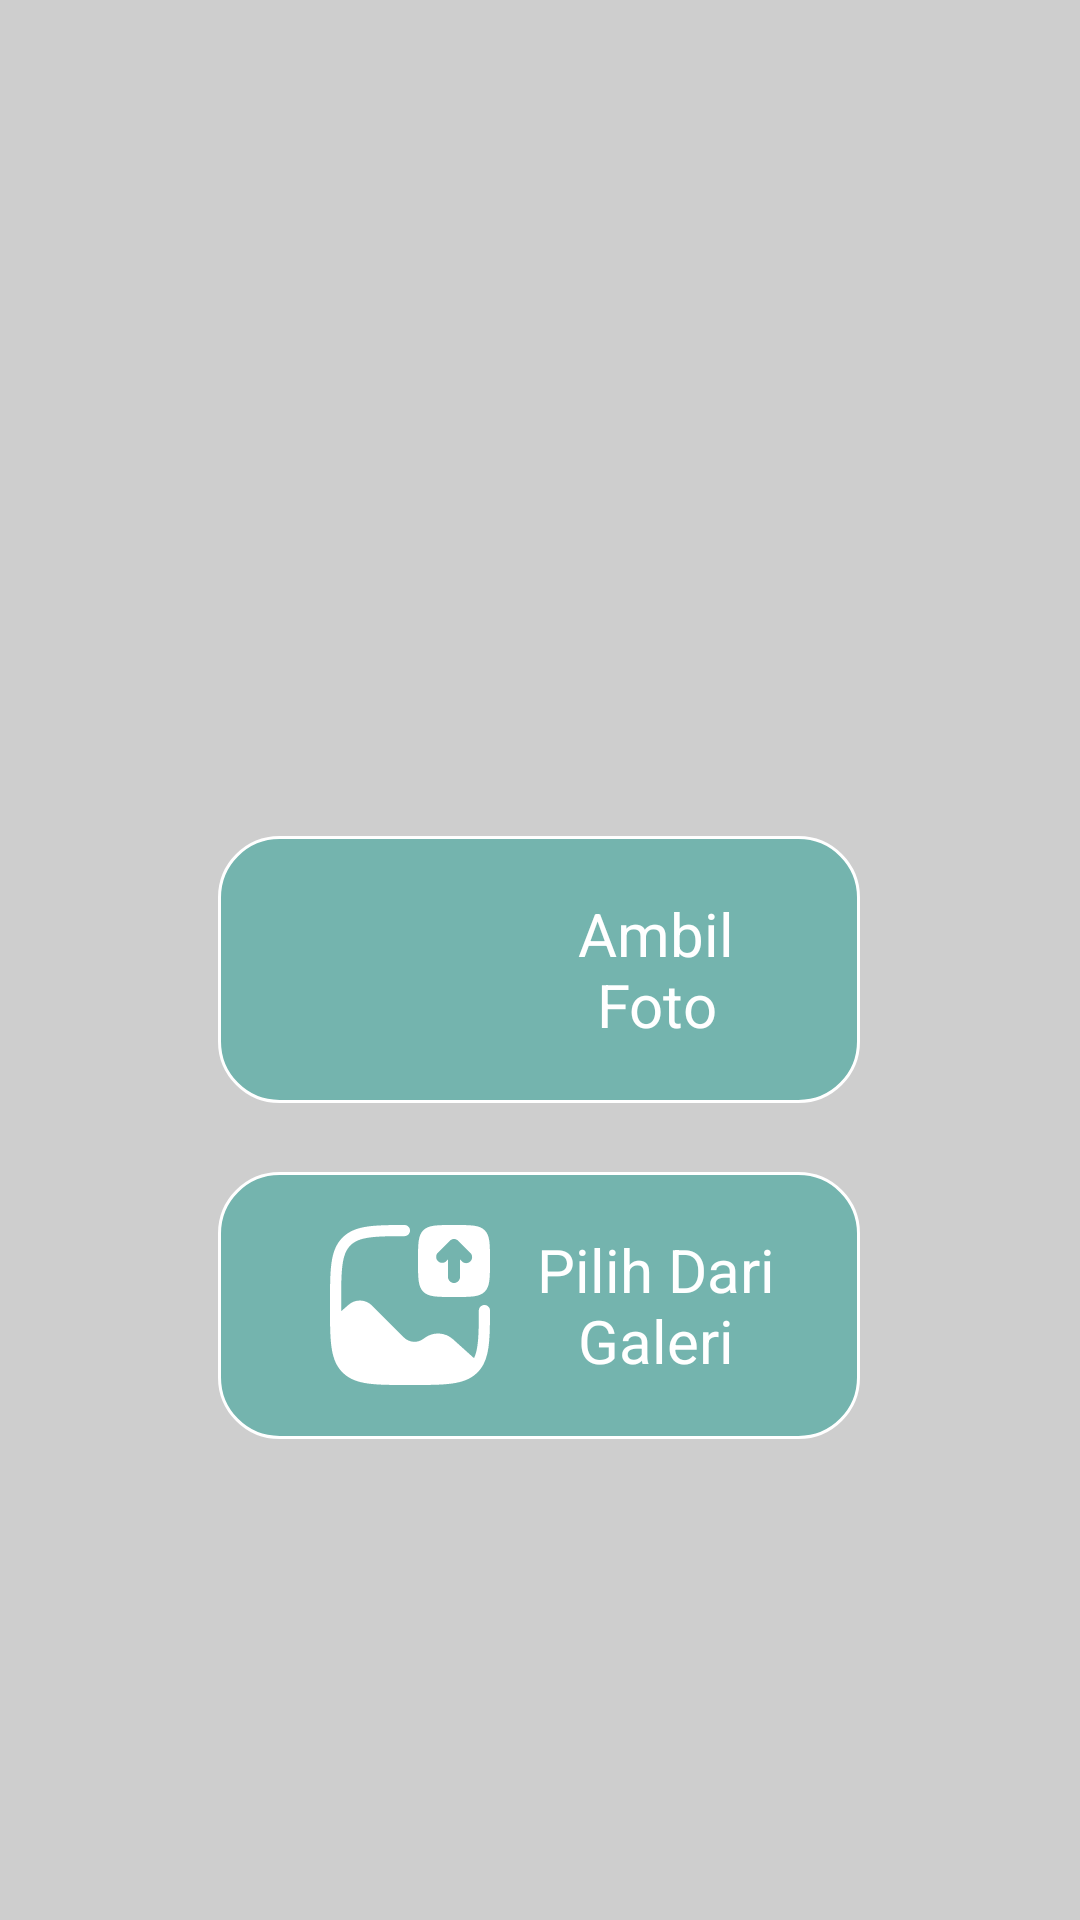

This screen was rendered from an Android layout file. Write that file and the resources it references.
<!-- AndroidManifest.xml: application theme Theme.ProjectPA -->
<!-- res/layout/fragment_home.xml -->
<?xml version="1.0" encoding="utf-8"?>
<androidx.constraintlayout.widget.ConstraintLayout xmlns:android="http://schemas.android.com/apk/res/android"
    xmlns:app="http://schemas.android.com/apk/res-auto"
    xmlns:tools="http://schemas.android.com/tools"
    android:layout_width="match_parent"
    android:layout_height="match_parent"
    android:background="@color/bg_color"
    tools:context=".ui.home.HomeFragment">

    <TextView
        android:id="@+id/text_home"
        android:layout_width="272dp"
        android:layout_height="wrap_content"
        android:layout_marginStart="8dp"
        android:layout_marginTop="8dp"
        android:layout_marginEnd="8dp"
        android:textAlignment="center"
        android:textSize="28sp"
        android:textStyle="bold"
        app:layout_constraintBottom_toBottomOf="parent"
        app:layout_constraintEnd_toEndOf="parent"
        app:layout_constraintHorizontal_bias="0.495"
        app:layout_constraintStart_toStartOf="parent"
        app:layout_constraintTop_toTopOf="parent"
        app:layout_constraintVertical_bias="0.128" />
    <LinearLayout
        android:id="@+id/capture_btn"
        android:layout_width="214dp"
        android:layout_height="89dp"
        android:background="@drawable/ripple_rounded_bg"
        android:clickable="true"
        android:focusable="true"
        android:orientation="horizontal"
        android:padding="12dp"
        app:layout_constraintBottom_toBottomOf="parent"
        app:layout_constraintEnd_toEndOf="parent"
        app:layout_constraintHorizontal_bias="0.497"
        app:layout_constraintStart_toStartOf="parent"
        app:layout_constraintTop_toTopOf="parent"
        app:layout_constraintVertical_bias="0.506"
        >

        <ImageView
            android:layout_width="64dp"
            android:layout_height="64dp"
            android:layout_gravity="center_vertical"
            android:src="@drawable/ic_photo_camera_black_24dp"
            app:tint="@color/white"
            android:layout_marginLeft="20dp"/>

        <TextView
            android:layout_width="80dp"
            android:layout_height="wrap_content"
            android:layout_gravity="center_vertical"
            android:layout_marginLeft="10dp"
            android:text="Ambil Foto"
            android:textAlignment="center"
            android:textColor="@android:color/white"
            android:textSize="20dp"
            tools:ignore="RtlCompat" />
    </LinearLayout>

    <LinearLayout
        android:id="@+id/gallery_btn"
        android:layout_width="214dp"
        android:layout_height="89dp"
        android:background="@drawable/ripple_rounded_bg"
        android:clickable="true"
        android:focusable="true"
        android:orientation="horizontal"
        android:padding="12dp"
        app:layout_constraintBottom_toBottomOf="parent"
        app:layout_constraintEnd_toEndOf="parent"
        app:layout_constraintHorizontal_bias="0.497"
        app:layout_constraintStart_toStartOf="parent"
        app:layout_constraintTop_toTopOf="parent"
        app:layout_constraintVertical_bias="0.709">

        <ImageView
            android:layout_width="64dp"
            android:layout_height="64dp"
            android:layout_gravity="center_vertical"
            android:layout_marginLeft="20dp"
            android:src="@drawable/ic_image_upload_black_24dp"
            app:tint="@color/white" />

        <TextView
            android:layout_width="80dp"
            android:layout_height="wrap_content"
            android:layout_gravity="center_vertical"
            android:layout_marginLeft="10dp"
            android:text="Pilih Dari Galeri"
            android:textAlignment="center"
            android:textColor="@android:color/white"
            android:textSize="20dp"
            tools:ignore="RtlCompat" />
    </LinearLayout>
</androidx.constraintlayout.widget.ConstraintLayout>
<!-- resources referenced by this layout -->
<resources>
  <color name="bg_color">#CECECE</color>
  <color name="white">#FFFFFFFF</color>
  <!-- drawable ic_image_upload_black_24dp: vector/xml drawable (drawable, 2868 chars, omitted) -->
  <!-- drawable ripple_rounded_bg (drawable) -->
  <?xml version="1.0" encoding="utf-8"?>
  <ripple xmlns:android="http://schemas.android.com/apk/res/android"
      android:color="@color/ripple_color"> 
  
      <item>
          <shape android:shape="rectangle">
              
              <solid android:color="@color/colorPrimary" /> 
  
              
              <corners android:radius="20dp" /> 
  
              
              <stroke
                  android:width="1dp"
                  android:color="#FFFFFF" />
          </shape>
      </item>
  </ripple>
  <style name="Theme.ProjectPA" parent="Theme.MaterialComponents.DayNight.NoActionBar">
          
          <item name="colorPrimary">@color/purple_500</item>
          <item name="colorPrimaryVariant">@color/purple_700</item>
          <item name="colorOnPrimary">@color/white</item>
          
          <item name="colorSecondary">@color/teal_200</item>
          <item name="colorSecondaryVariant">@color/teal_700</item>
          <item name="colorOnSecondary">@color/black</item>
          
          <item name="android:statusBarColor">?attr/colorOnPrimary</item>
          
      </style>
  <color name="ripple_color">#40FFFFFF</color>
  <color name="colorPrimary">#74B4AE</color>
  <color name="purple_500">#FF6200EE</color>
  <color name="purple_700">#FF3700B3</color>
  <color name="teal_200">#FF03DAC5</color>
  <color name="teal_700">#FF018786</color>
  <color name="black">#FF000000</color>
</resources>
